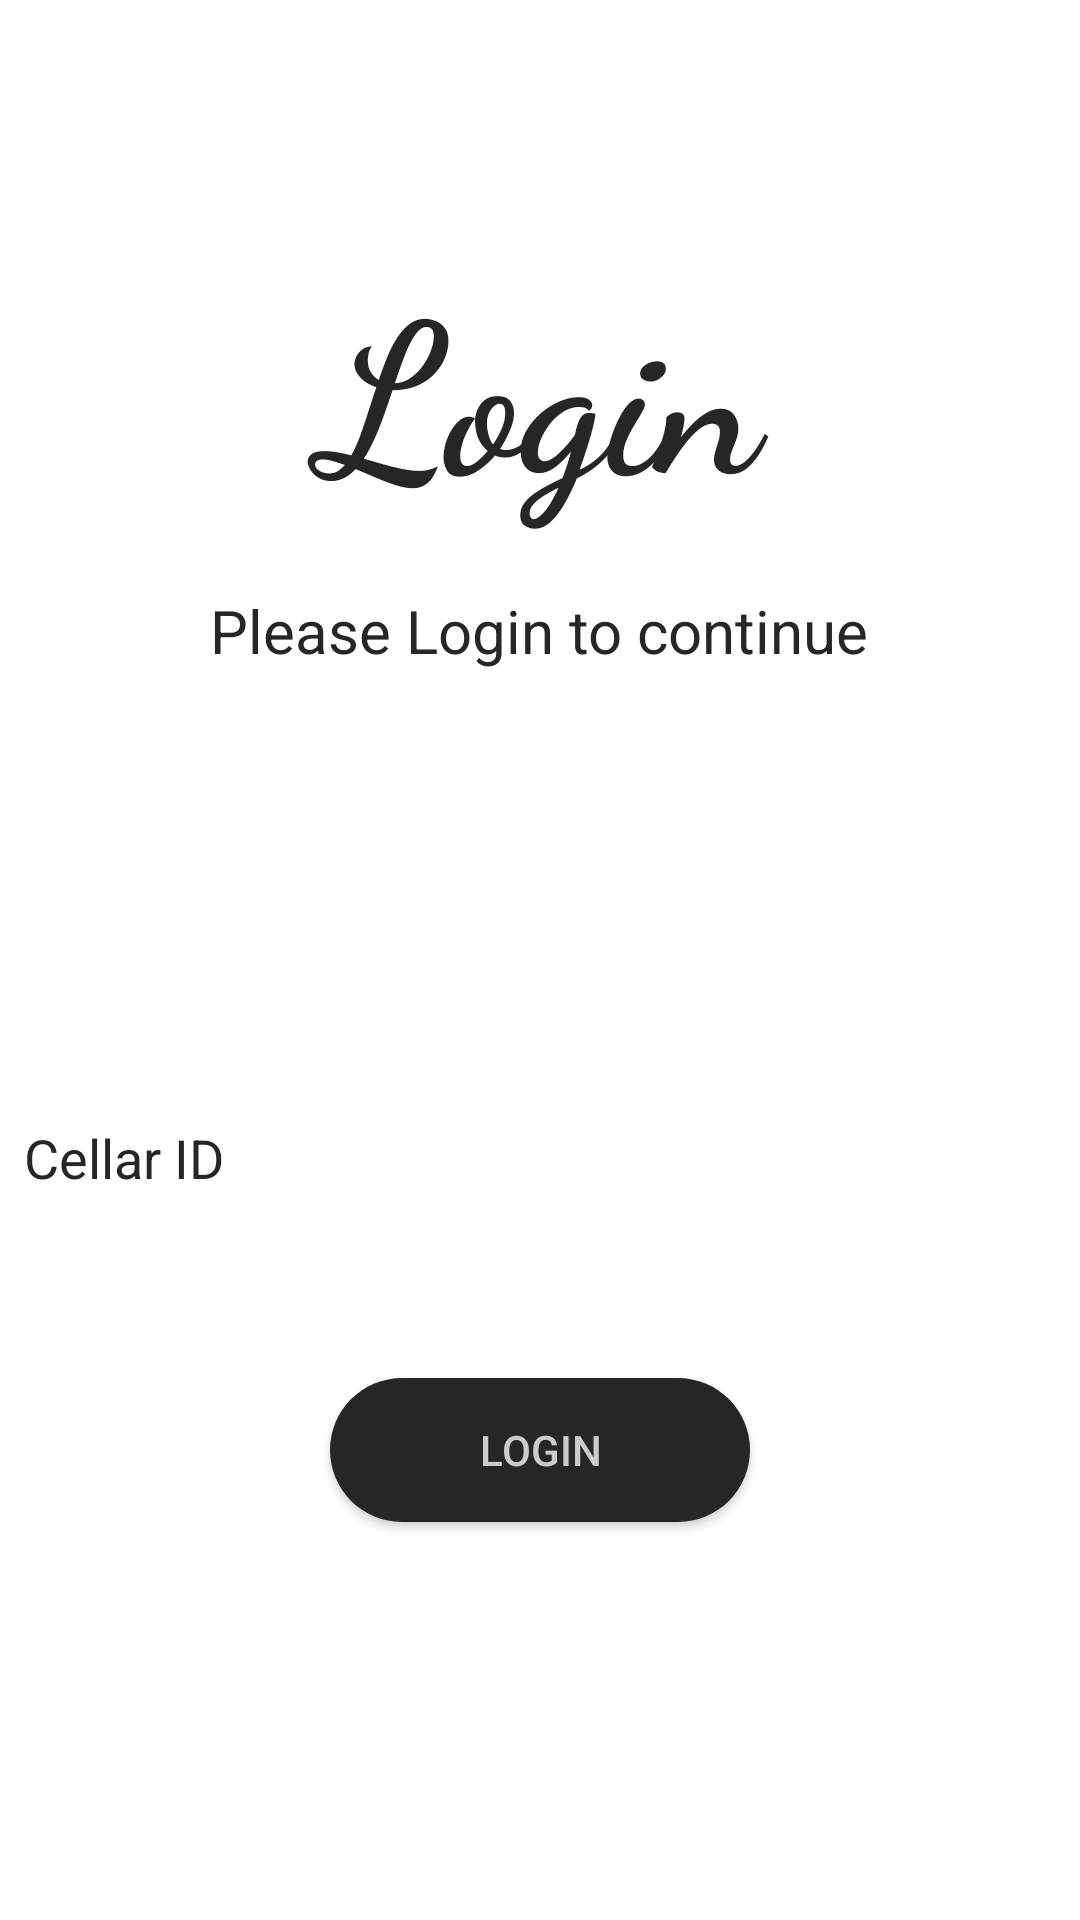

The Android layout XML behind this screen, and the referenced resources:
<!-- AndroidManifest.xml: application theme AppTheme -->
<!-- res/layout/activity_login.xml -->
<?xml version="1.0" encoding="utf-8"?>
<LinearLayout xmlns:android="http://schemas.android.com/apk/res/android"
    android:orientation="vertical"
    android:layout_width="match_parent"
    android:layout_height="match_parent"
    android:background="#ffff">

    <TextView
        android:layout_width="match_parent"
        android:layout_height="wrap_content"
        android:layout_gravity="center"
        android:layout_marginTop="80dp"
        android:text="Login"
        android:fontFamily="cursive"
        android:textAlignment="center"
        android:textColor="@color/colorDark"
        android:textSize="70dp"
        android:textStyle="bold" />

    <TextView
        android:layout_width="wrap_content"
        android:layout_height="wrap_content"
        android:layout_marginTop="20dp"
        android:layout_gravity="center"
        android:text="Please Login to continue"
        android:textAlignment="center"
        android:textColor="@color/colorDark"
        android:textSize="20dp" />

    <TextView
        android:layout_width="wrap_content"
        android:layout_height="wrap_content"
        android:text="Cellar ID"
        android:textColor="@color/colorDark"
        android:textSize="18dp"
        android:layout_marginTop="150dp"
        android:layout_marginLeft="8dp"/>

    <EditText
        android:id="@+id/cellarID"
        android:layout_width="match_parent"
        android:layout_height="wrap_content"
        android:textColor="@color/colorDark"
        android:layout_marginLeft="8dp" />

    <Button
        android:id="@+id/btn_login"
        android:layout_width="140dp"
        android:layout_height="wrap_content"
        android:text="Login"
        android:textColor="@color/colorWhite"
        android:layout_gravity="center"
        android:layout_marginTop="20dp"
        android:background="@drawable/btn_login"
        android:onClick="authenticationCellarID"/>


</LinearLayout>
<!-- resources referenced by this layout -->
<resources>
  <color name="colorDark">#262626</color>
  <color name="colorWhite">#cccccc</color>
  <!-- drawable btn_login (drawable) -->
  <?xml version="1.0" encoding="utf-8"?>
  <shape xmlns:android="http://schemas.android.com/apk/res/android">
  
      <solid android:color="@color/colorDark"></solid>
          <corners android:radius="40dp"></corners>
  </shape>
  <style name="AppTheme" parent="Theme.AppCompat.NoActionBar">
          
          <item name="colorPrimary">@color/colorPrimary</item>
          <item name="colorPrimaryDark">@color/colorPrimaryDark</item>
          <item name="colorAccent">@color/colorAccent</item>
      </style>
  <color name="colorPrimary">#008577</color>
  <color name="colorPrimaryDark">#00574B</color>
  <color name="colorAccent">#D81B60</color>
</resources>
